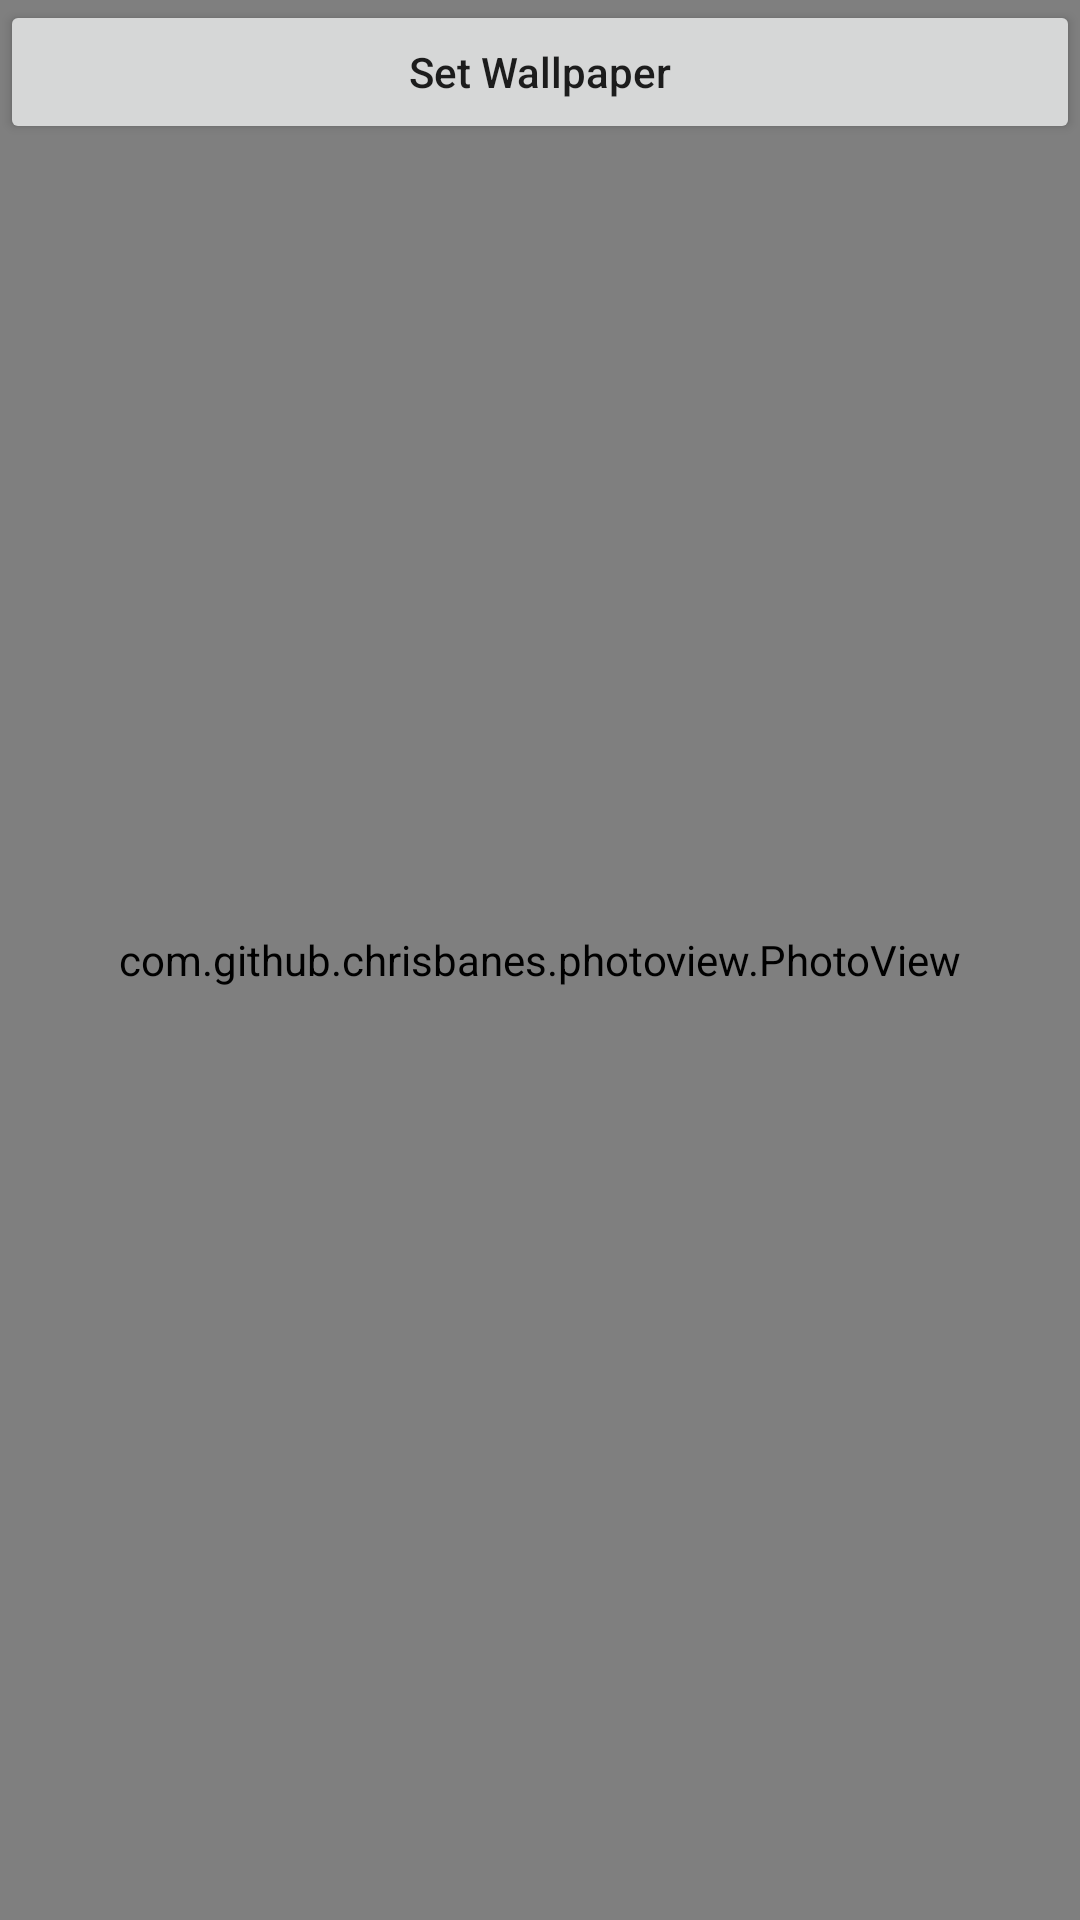

Write the Android layout XML for this screen, with the resource values it uses.
<!-- AndroidManifest.xml: application theme Theme.MyWallpeparApp -->
<!-- res/layout/activity_fulimage.xml -->
<?xml version="1.0" encoding="utf-8"?>
<androidx.constraintlayout.widget.ConstraintLayout xmlns:android="http://schemas.android.com/apk/res/android"
    xmlns:app="http://schemas.android.com/apk/res-auto"
    xmlns:tools="http://schemas.android.com/tools"
    android:layout_width="match_parent"
    android:layout_height="match_parent"
    tools:context=".Fulimage">

    <com.github.chrisbanes.photoview.PhotoView
        android:id="@+id/imageView2"
        android:layout_width="match_parent"
        android:layout_height="match_parent"
        android:scaleType="centerCrop"
        app:layout_constraintBottom_toBottomOf="parent"
        app:layout_constraintEnd_toEndOf="parent"
        app:layout_constraintHorizontal_bias="0.5"
        app:layout_constraintStart_toStartOf="parent"
        app:layout_constraintTop_toTopOf="parent"
        tools:srcCompat="@tools:sample/backgrounds/scenic" />

    <Button
        android:id="@+id/setbg"
        android:layout_width="match_parent"
        android:layout_height="wrap_content"
        android:text="@string/set_wallpaper"
        android:textAllCaps="false"/>
</androidx.constraintlayout.widget.ConstraintLayout>
<!-- resources referenced by this layout -->
<resources>
  <string name="set_wallpaper">Set Wallpaper</string>
  <style name="Theme.MyWallpeparApp" parent="Theme.MaterialComponents.DayNight.DarkActionBar">
          
          <item name="colorPrimary">@color/purple_500</item>
          <item name="colorPrimaryVariant">@color/purple_700</item>
          <item name="colorOnPrimary">@color/white</item>
          
          <item name="colorSecondary">@color/teal_200</item>
          <item name="colorSecondaryVariant">@color/teal_700</item>
          <item name="colorOnSecondary">@color/black</item>
          
          <item name="android:statusBarColor" tools:targetApi="l">?attr/colorPrimaryVariant</item>
          
      </style>
  <!-- not gathered from this repository: default colours our renderer supplied (Android Studio template values) -->
  <color name="purple_500">#FF6200EE</color>
  <color name="purple_700">#FF3700B3</color>
  <color name="teal_200">#FF03DAC5</color>
  <color name="teal_700">#FF018786</color>
  <color name="black">#FF000000</color>
  <color name="white">#FFFFFFFF</color>
</resources>
